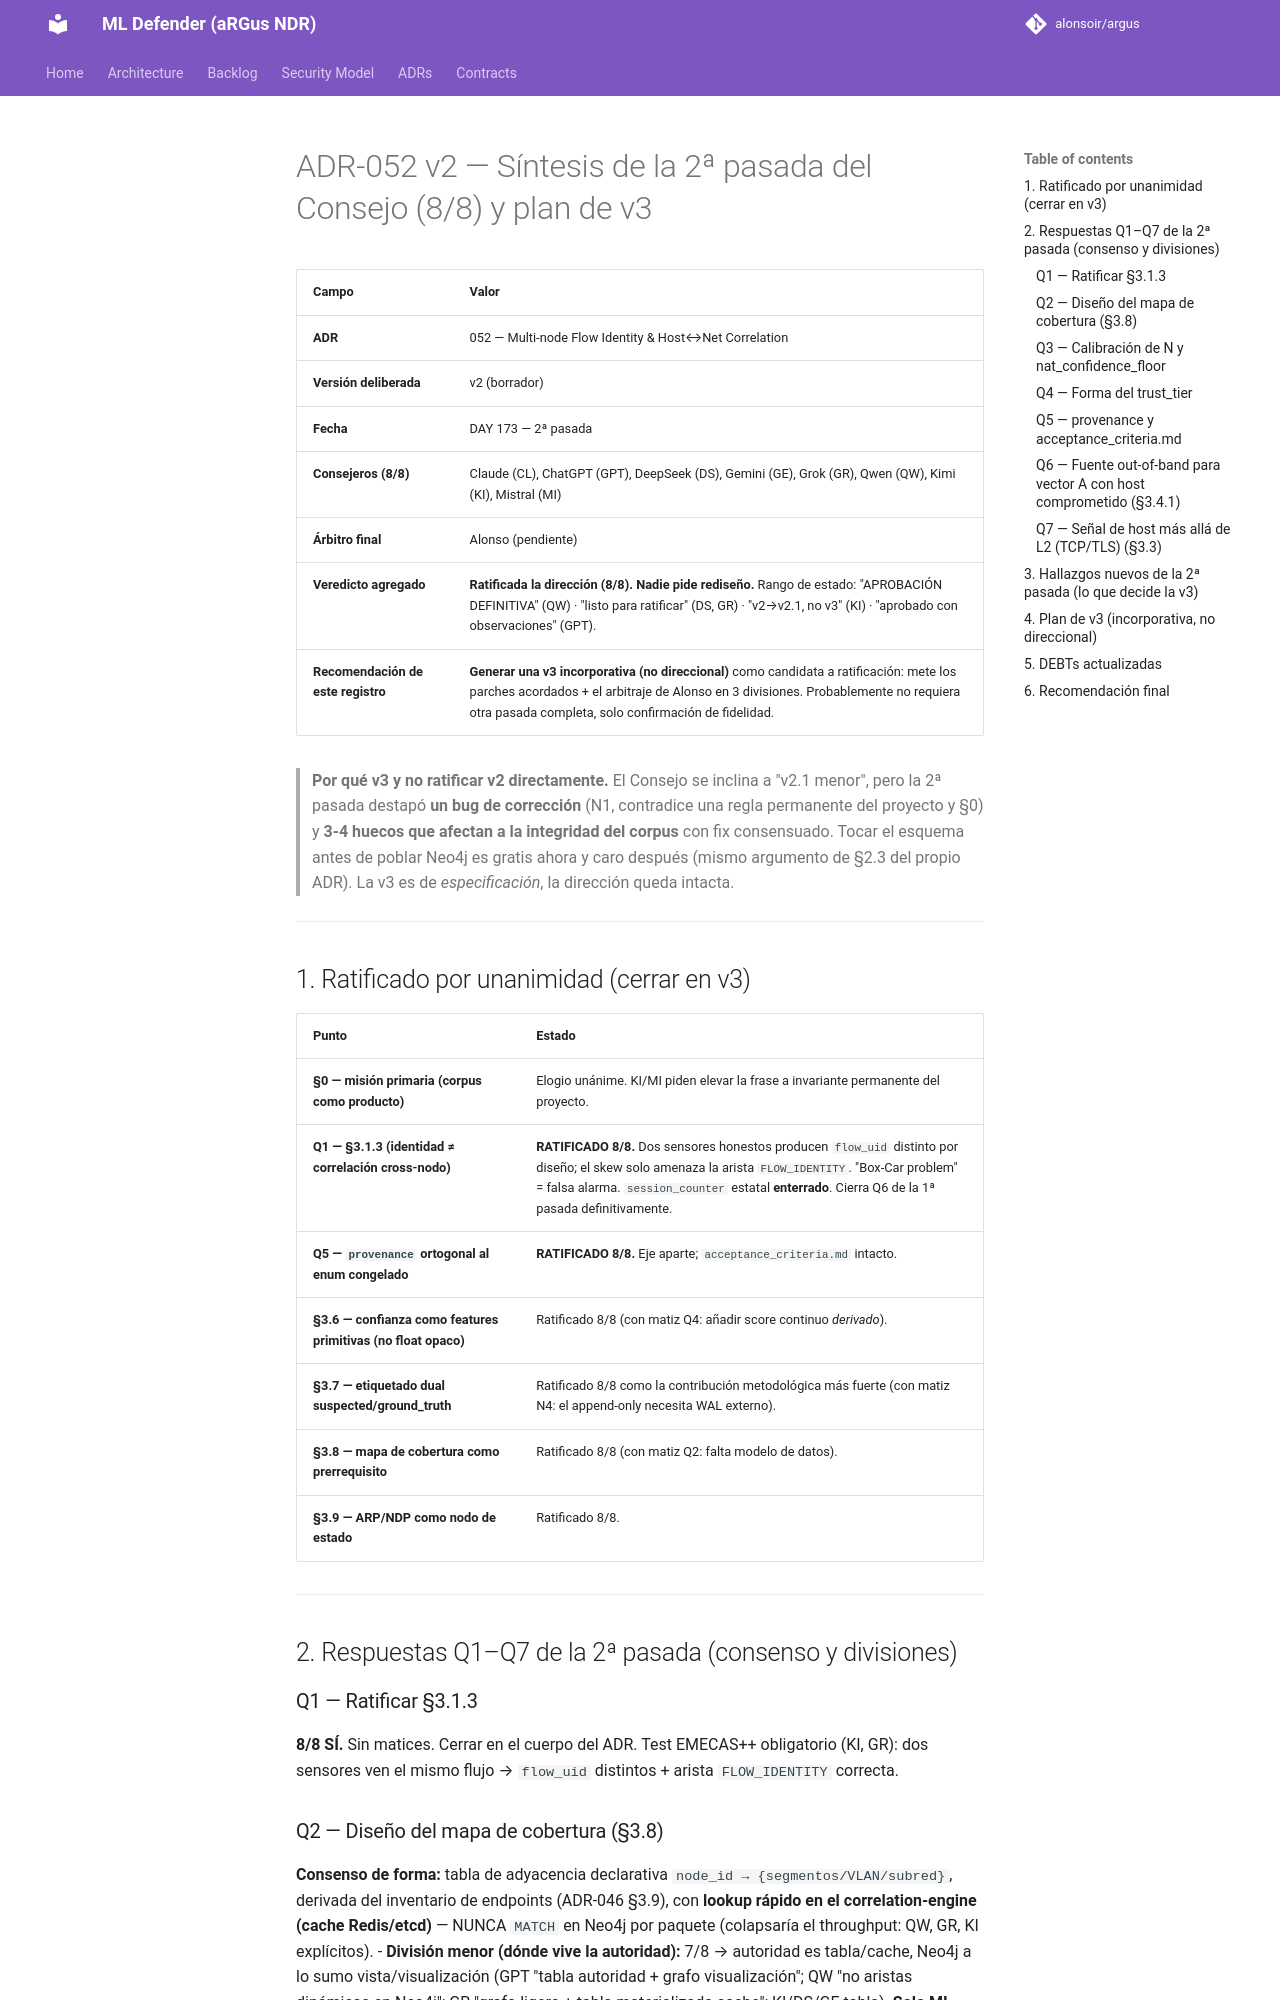

repository: alonsoir/argus · page: council/sintesis - ADR-052 Respuesta V2/index.html · generator: mkdocs

# ADR-052 v2 — Síntesis de la 2ª pasada del Consejo (8/8) y plan de v3

| Campo | Valor |
|---|---|
| **ADR** | 052 — Multi-node Flow Identity & Host↔Net Correlation |
| **Versión deliberada** | v2 (borrador) |
| **Fecha** | DAY 173 — 2ª pasada |
| **Consejeros (8/8)** | Claude (CL), ChatGPT (GPT), DeepSeek (DS), Gemini (GE), Grok (GR), Qwen (QW), Kimi (KI), Mistral (MI) |
| **Árbitro final** | Alonso (pendiente) |
| **Veredicto agregado** | **Ratificada la dirección (8/8). Nadie pide rediseño.** Rango de estado: "APROBACIÓN DEFINITIVA" (QW) · "listo para ratificar" (DS, GR) · "v2→v2.1, no v3" (KI) · "aprobado con observaciones" (GPT). |
| **Recomendación de este registro** | **Generar una v3 incorporativa (no direccional)** como candidata a ratificación: mete los parches acordados + el arbitraje de Alonso en 3 divisiones. Probablemente no requiera otra pasada completa, solo confirmación de fidelidad. |

> **Por qué v3 y no ratificar v2 directamente.** El Consejo se inclina a "v2.1 menor", pero la 2ª pasada destapó **un bug de corrección** (N1, contradice una regla permanente del proyecto y §0) y **3-4 huecos que afectan a la integridad del corpus** con fix consensuado. Tocar el esquema antes de poblar Neo4j es gratis ahora y caro después (mismo argumento de §2.3 del propio ADR). La v3 es de *especificación*, la dirección queda intacta.

---

## 1. Ratificado por unanimidad (cerrar en v3)

| Punto | Estado |
|---|---|
| **§0 — misión primaria (corpus como producto)** | Elogio unánime. KI/MI piden elevar la frase a invariante permanente del proyecto. |
| **Q1 — §3.1.3 (identidad ≠ correlación cross-nodo)** | **RATIFICADO 8/8.** Dos sensores honestos producen `flow_uid` distinto por diseño; el skew solo amenaza la arista `FLOW_IDENTITY`. "Box-Car problem" = falsa alarma. `session_counter` estatal **enterrado**. Cierra Q6 de la 1ª pasada definitivamente. |
| **Q5 — `provenance` ortogonal al enum congelado** | **RATIFICADO 8/8.** Eje aparte; `acceptance_criteria.md` intacto. |
| **§3.6 — confianza como features primitivas (no float opaco)** | Ratificado 8/8 (con matiz Q4: añadir score continuo *derivado*). |
| **§3.7 — etiquetado dual suspected/ground_truth** | Ratificado 8/8 como la contribución metodológica más fuerte (con matiz N4: el append-only necesita WAL externo). |
| **§3.8 — mapa de cobertura como prerrequisito** | Ratificado 8/8 (con matiz Q2: falta modelo de datos). |
| **§3.9 — ARP/NDP como nodo de estado** | Ratificado 8/8. |

---

## 2. Respuestas Q1–Q7 de la 2ª pasada (consenso y divisiones)

### Q1 — Ratificar §3.1.3
**8/8 SÍ.** Sin matices. Cerrar en el cuerpo del ADR. Test EMECAS++ obligatorio (KI, GR): dos sensores ven el mismo flujo → `flow_uid` distintos + arista `FLOW_IDENTITY` correcta.
